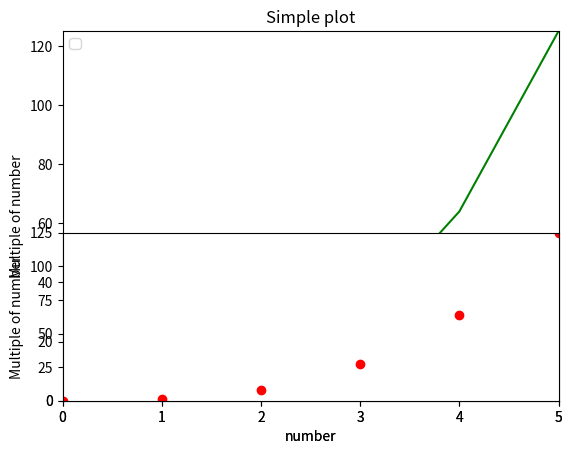

Write the Python code that produced this figure.
# -*- coding: utf-8 -*-
"""
Created on Tue Nov 21 18:19:04 2017

[redacted]
"""

import matplotlib.pyplot as plt
#plt.plot([1,2,3], [1,4,9], 'rs',  label='line 2')
#plt.plot([1,2,3], [1,2,3], 'go-', label='line 1', linewidth=2)
x = [1,2,3,4,5]
y = [1,4,9,16,25]

#plt.plot(x, y)        # plot x and y using default line style and color
plt.plot(x, y, 'b-')  # plot x and y using blue circle markers
#plt.plot(x,y, 'b+')     # ditto, but with red plusses
plt.xlabel('number')
plt.ylabel('square of numbe')
plt.axis([0, 6, 0, 30])

import numpy as np
import matplotlib.pyplot as plt

# evenly sampled time at 200ms intervals
x = [0,1,2,3,4,5]
y = [0,1,4,9,16,25]
z = [0,1,8,27,64,125]

plt.xlabel('number')
plt.ylabel('Multiple of number')
plt.axis([0, 5, 0, 125])
plt.title('Simple plot')
plt.legend([x,y], ["line 2", "line 1"])
# red dashes, blue squares and green triangles
plt.plot(x, x, 'r--', x, y, 'b', x, z, 'g')
plt.show()


import numpy as np
import matplotlib.pyplot as plt

x = [0,1,2,3,4,5]
y = [0,1,4,9,16,25]
z = [0,1,8,27,64,125]

#plt.figure(1)
plt.subplot(111)
plt.plot(x,y, 'bo')
plt.xlabel('number')
plt.ylabel('Multiple of number')
plt.axis([0, 5, 0, 125])

plt.subplot(212)
plt.plot(x,z, 'ro')
plt.xlabel('number')
plt.ylabel('Multiple of number')
plt.axis([0, 5, 0, 125])

plt.show()


